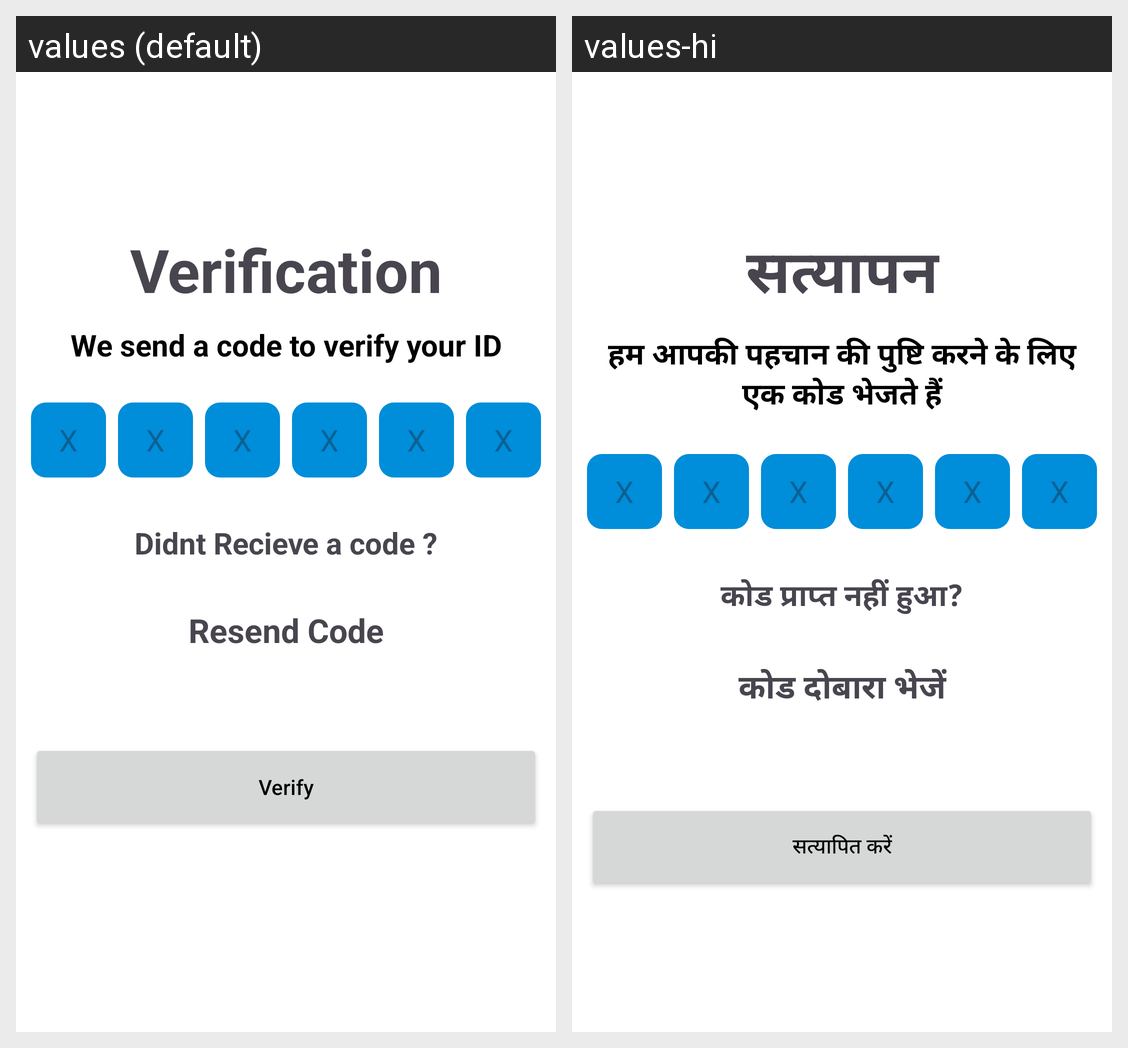

The Android screen above is rendered under two locales of the same app. Produce the string resources it draws, with the default and per-locale values.
Android screen res/layout/activity_enter_otppharmacist.xml rendered under 2 locales, left to right: values (default), values-hi. Device: Nexus 5 (rendered at 1080×1920; each locale shown at half size, 540×960, under a caption strip naming it); theme Theme.ProjectAdd.
Strings drawn on this screen, with the default value and each locale's value (text and hints the layout hard-codes, and strings that could not be matched under every locale, appear in the picture but are not listed):

verification
  values: Verification
  values-hi: सत्यापन

we_send_a_code_to_verify_your_id
  values: We send a code to verify your ID
  values-hi: हम आपकी पहचान की पुष्टि करने के लिए एक कोड भेजते हैं

didnt_recieve_a_code
  values: Didnt Recieve a code ?
  values-hi: कोड प्राप्त नहीं हुआ?

resend_code
  values: Resend Code
  values-hi: कोड दोबारा भेजें

verify
  values: Verify
  values-hi: सत्यापित करें
